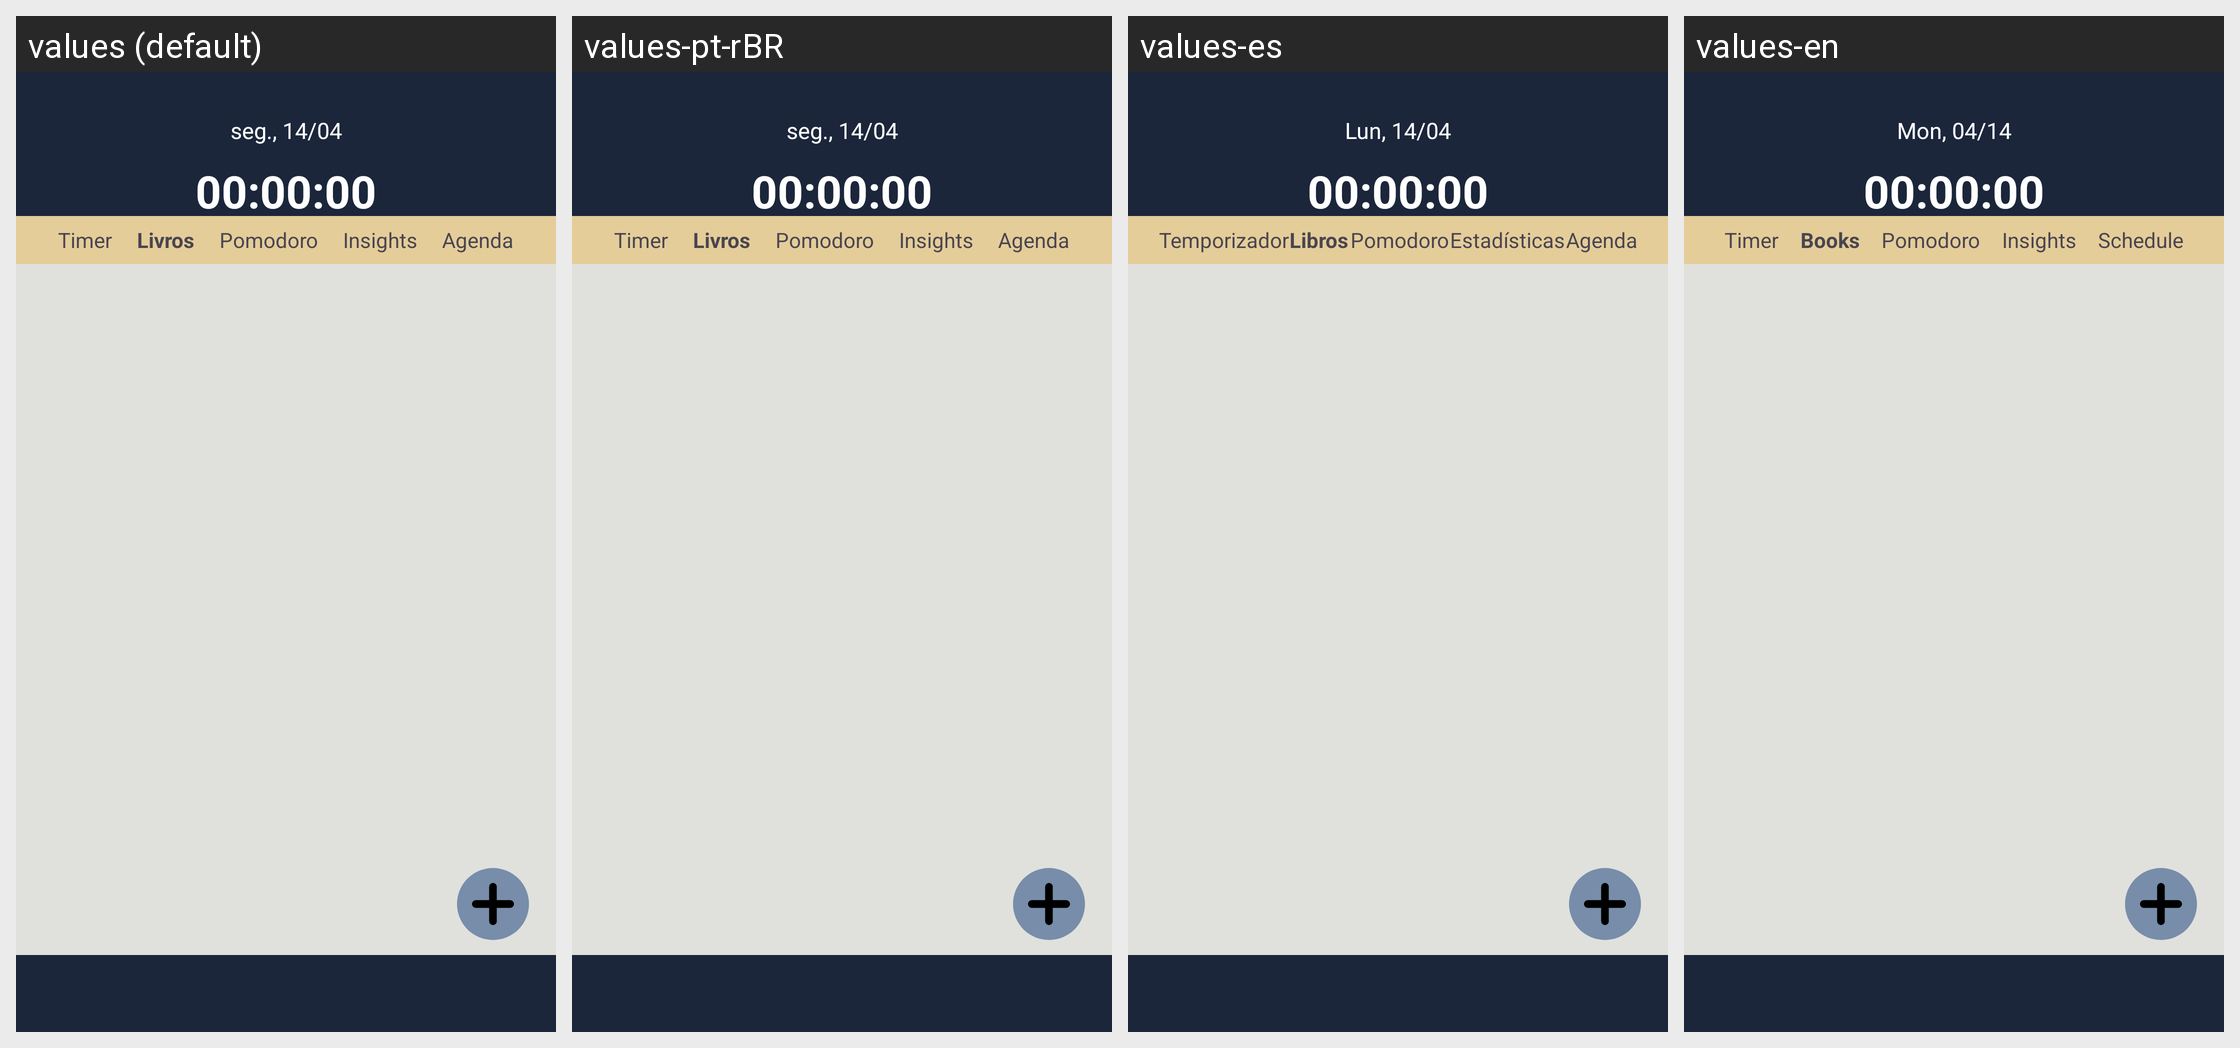

For this localized Android screen grid, give each drawn string resource with its value in every locale shown.
Android screen res/layout/activity_livros.xml rendered under 4 locales, left to right: values (default), values-pt-rBR, values-es, values-en. Device: Nexus 5 (rendered at 1080×1920; each locale shown at half size, 540×960, under a caption strip naming it); theme Theme.Projeto_lummora.
Strings drawn on this screen, with the default value and each locale's value (text and hints the layout hard-codes, and strings that could not be matched under every locale, appear in the picture but are not listed):

seg_14_04
  values: seg., 14/04
  values-pt-rBR: seg., 14/04
  values-es: Lun, 14/04
  values-en: Mon, 04/14

_00_00_00
  values: 00:00:00
  values-pt-rBR: 00:00:00
  values-es: 00:00:00
  values-en: 00:00:00

timer
  values: Timer
  values-pt-rBR: Timer
  values-es: Temporizador
  values-en: Timer

livros
  values: Livros
  values-pt-rBR: Livros
  values-es: Libros
  values-en: Books

pomodoro
  values: Pomodoro
  values-pt-rBR: Pomodoro
  values-es: Pomodoro
  values-en: Pomodoro

insights
  values: Insights
  values-pt-rBR: Insights
  values-es: Estadísticas
  values-en: Insights

agenda
  values: Agenda
  values-pt-rBR: Agenda
  values-es: Agenda
  values-en: Schedule
